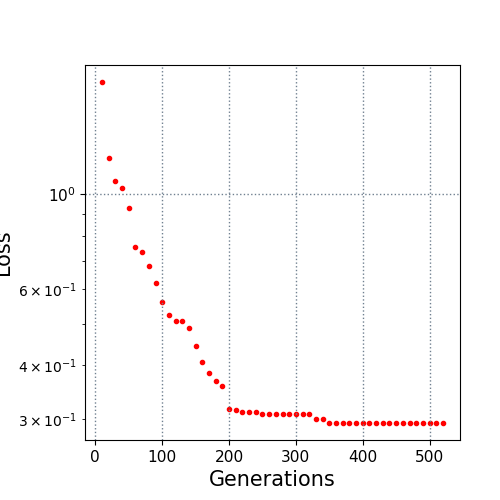

The table this chart was drawn from, first rows:
10.0, 1.819244
20.0, 1.211
30.0, 1.073
40.0, 1.035
50.0, 0.9261
60.0, 0.7545
70.0, 0.7337
80.0, 0.6797
90.0, 0.6196
100.0, 0.5605
110.0, 0.5233
120.0, 0.5073
130.0, 0.5073
140.0, 0.4885
150.0, 0.4434
160.0, 0.4063
170.0, 0.3838
180.0, 0.3674
190.0, 0.3576
200.0, 0.317
210.0, 0.3147
220.0, 0.3109
230.0, 0.3109
240.0, 0.3109
250.0, 0.3079
260.0, 0.3079
270.0, 0.3079
280.0, 0.3079
290.0, 0.3079
300.0, 0.3079
310.0, 0.3079
320.0, 0.3079
330.0, 0.2997
340.0, 0.2997
350.0, 0.2943
360.0, 0.2939
370.0, 0.2939
380.0, 0.2939
390.0, 0.2939
400.0, 0.2939
410.0, 0.2939
420.0, 0.2939
430.0, 0.2939
440.0, 0.2939
450.0, 0.2939
460.0, 0.2939
470.0, 0.2939
480.0, 0.2939
490.0, 0.2939
500.0, 0.2939
510.0, 0.2939
520.0, 0.2939
